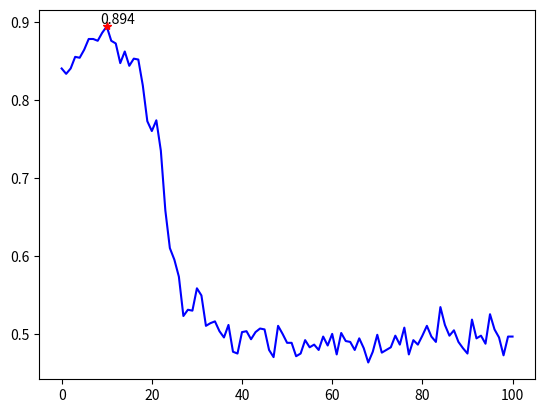

This figure's Python source:
import matplotlib.pyplot as plt

data = {'accuracy': [(0, 0.8405963302752294),
              (1, 0.8337155963302753),
              (2, 0.8405963302752294),
              (3, 0.8555045871559633),
              (4, 0.8543577981651376),
              (5, 0.8646788990825688),
              (6, 0.8784403669724771),
              (7, 0.8784403669724771),
              (8, 0.8761467889908257),
              (9, 0.8864678899082569),
              (10, 0.8944954128440367),
              (11, 0.8761467889908257),
              (12, 0.8727064220183486),
              (13, 0.8474770642201835),
              (14, 0.8623853211009175),
              (15, 0.8440366972477065),
              (16, 0.8532110091743119),
              (17, 0.8520642201834863),
              (18, 0.8188073394495413),
              (19, 0.7729357798165137),
              (20, 0.7603211009174312),
              (21, 0.7740825688073395),
              (22, 0.7350917431192661),
              (23, 0.658256880733945),
              (24, 0.6100917431192661),
              (25, 0.5951834862385321),
              (26, 0.573394495412844),
              (27, 0.5229357798165137),
              (28, 0.5309633027522935),
              (29, 0.5298165137614679),
              (30, 0.5584862385321101),
              (31, 0.5493119266055045),
              (32, 0.5103211009174312),
              (33, 0.5137614678899083),
              (34, 0.5160550458715596),
              (35, 0.5034403669724771),
              (36, 0.4954128440366973),
              (37, 0.5114678899082569),
              (38, 0.47706422018348627),
              (39, 0.47477064220183485),
              (40, 0.5022935779816514),
              (41, 0.5034403669724771),
              (42, 0.49311926605504586),
              (43, 0.5022935779816514),
              (44, 0.5068807339449541),
              (45, 0.5057339449541285),
              (46, 0.4793577981651376),
              (47, 0.4701834862385321),
              (48, 0.5103211009174312),
              (49, 0.5),
              (50, 0.48853211009174313),
              (51, 0.48853211009174313),
              (52, 0.4713302752293578),
              (53, 0.47477064220183485),
              (54, 0.4919724770642202),
              (55, 0.4827981651376147),
              (56, 0.48623853211009177),
              (57, 0.4793577981651376),
              (58, 0.49655963302752293),
              (59, 0.48509174311926606),
              (60, 0.5),
              (61, 0.4736238532110092),
              (62, 0.5011467889908257),
              (63, 0.4908256880733945),
              (64, 0.4896788990825688),
              (65, 0.4793577981651376),
              (66, 0.49426605504587157),
              (67, 0.481651376146789),
              (68, 0.463302752293578),
              (69, 0.47706422018348627),
              (70, 0.4988532110091743),
              (71, 0.47591743119266056),
              (72, 0.4793577981651376),
              (73, 0.4827981651376147),
              (74, 0.49770642201834864),
              (75, 0.48623853211009177),
              (76, 0.5080275229357798),
              (77, 0.4736238532110092),
              (78, 0.4919724770642202),
              (79, 0.48623853211009177),
              (80, 0.49770642201834864),
              (81, 0.5103211009174312),
              (82, 0.49655963302752293),
              (83, 0.4896788990825688),
              (84, 0.5344036697247706),
              (85, 0.5114678899082569),
              (86, 0.49770642201834864),
              (87, 0.5045871559633027),
              (88, 0.4896788990825688),
              (89, 0.481651376146789),
              (90, 0.47477064220183485),
              (91, 0.518348623853211),
              (92, 0.49426605504587157),
              (93, 0.49770642201834864),
              (94, 0.4873853211009174),
              (95, 0.5252293577981652),
              (96, 0.5057339449541285),
              (97, 0.4954128440366973),
              (98, 0.4724770642201835),
              (99, 0.49655963302752293),
              (100, 0.49655963302752293)]}
data = data['accuracy']
x=[i[0] for i in data]
y=[i[1] for i in data]
max_y = max(y)
max_x = x[y.index(max_y)]
plt.plot(x,y,'b-')
plt.plot(max_x,max_y,'r*')
plt.annotate(
        str(round(max_y,3)),
        xy=(max_x, max_y),
        xytext=(8, 2),  # 文字偏移量
        textcoords='offset points',
        ha='center'
    )
plt.savefig("./acc.png")